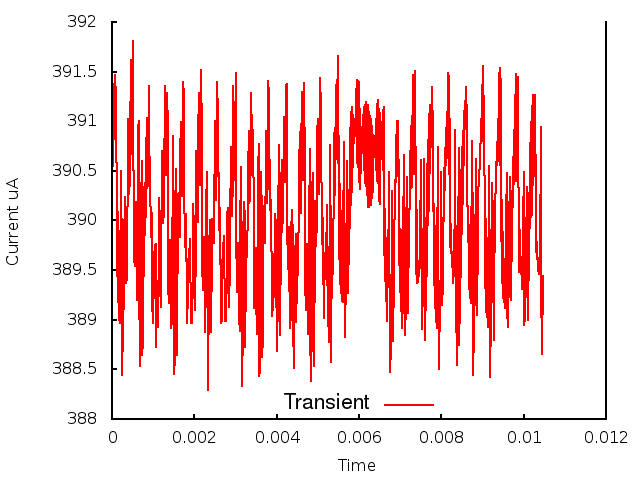

The table this chart was drawn from, first rows:
0.000000, 0.000000, 3.904749
1, 0.000010, 3.907
2, 0.000020, 3.905
3, 0.000030, 3.909
4, 0.000040, 3.912
5, 0.000050, 3.909
6, 0.000060, 3.914
7, 0.000070, 3.908
8, 0.000080, 3.915
9, 0.000090, 3.909
10, 0.000100, 3.913
11, 0.000110, 3.898
12, 0.000120, 3.903
13, 0.000130, 3.894
14, 0.000140, 3.901
15, 0.000150, 3.892
16, 0.000160, 3.899
17, 0.000170, 3.89
18, 0.000180, 3.898
19, 0.000190, 3.89
20, 0.000200, 3.898
21, 0.000210, 3.894
22, 0.000220, 3.905
23, 0.000230, 3.899
24, 0.000240, 3.9
25, 0.000250, 3.884
26, 0.000260, 3.892
27, 0.000270, 3.887
28, 0.000280, 3.895
29, 0.000290, 3.899
30, 0.000300, 3.898
31, 0.000310, 3.902
32, 0.000320, 3.896
33, 0.000330, 3.895
34, 0.000340, 3.896
35, 0.000350, 3.894
36, 0.000360, 3.894
37, 0.000370, 3.898
38, 0.000380, 3.905
39, 0.000390, 3.909
40, 0.000400, 3.91
41, 0.000410, 3.906
42, 0.000420, 3.903
43, 0.000430, 3.904
44, 0.000440, 3.909
45, 0.000450, 3.915
46, 0.000460, 3.916
47, 0.000470, 3.911
48, 0.000480, 3.907
49, 0.000490, 3.909
50, 0.000500, 3.914
51, 0.000510, 3.918
52, 0.000520, 3.909
53, 0.000530, 3.901
54, 0.000540, 3.896
55, 0.000550, 3.895
56, 0.000560, 3.898
57, 0.000570, 3.901
58, 0.000580, 3.902
59, 0.000590, 3.899
60, 0.000600, 3.894
... 986 more rows
